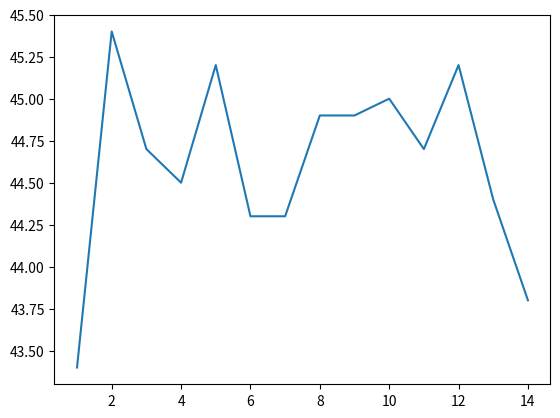

Write Python code to recreate this figure.
"""Rewriting the previous best angle to use matplotlib and numpy!"""
import matplotlib.pyplot as plt
import numpy as np
import math

def get_range(theta, velocity_i, mass, radius, initial_position=np.array([0,0,0])):
    """finds the distance an object travels (in the x direction), given an angle
    and initial velocity"""
    gravity = np.array([0,-9.8,0])
    pi = math.pi
    cross_area = pi*radius**2
    rho = 1.2
    drag_coefficient = 0.47
    momentum = mass*velocity_i*np.array([math.cos(theta*pi/180), math.sin(theta*pi/180), 0])
    position = initial_position
    height = initial_position[1]
    dt = 0.01
    while height >= 0:
        #calculate the net force vector using the quadratic drag formula
        Fnet = mass*gravity - 0.5*rho*cross_area*drag_coefficient*(np.linalg.norm(momentum/mass))**2*(momentum/np.linalg.norm(momentum))
        #the change in momentum equals force times change in time
        momentum = momentum + (Fnet * dt)
        #P/m = velocity; distance = velocity*time
        position = position + ((momentum/mass) * dt)
        height = position[1]
    return position[0]

def get_best_angle(velocity_i, mass, radius, initial_position=np.array([0,0,0])):
    """finds the angle that gives the furthest range"""
    angles = {}
    ranges = []
    i = 0
    dtheta = 0.1
    while i < 90:
        distance = float(get_range(i, velocity_i, mass, radius, initial_position))
        angles[distance] = i
        ranges.append(distance)
        i += dtheta
    max_range = max(ranges)
    best_angle = angles[max_range]
    return best_angle
    
def plot_best_angle(velocity_i, mass, radius, initial_position = np.array([0,0,0])):
    """graphs range vs angle (visualizes the get_best_angle() function)"""
    fig, graph = plt.subplots()
    x = []
    y = []
    angle = 0.1
    dtheta = 0.1
    while angle < 90:
        x.append(angle)
        y.append(get_range(angle, velocity_i, mass, radius, initial_position))
        angle += dtheta
    graph.plot(x,y)
    plt.show()

def plot_angle_by_velocity(max_velocity, mass, radius, initial_position=np.array([0,0,0])):
    """graphs the angle vs velocity. Notably, this returns a constant (+- the 
    numerical error) and is pretty slow. But it essentially shows that the
    best angle is independent of velocity."""
    fig, graph = plt.subplots()
    velocities = []
    angles = []
    velocity = 1
    dvelocity = 1
    while velocity <= max_velocity:
        velocities.append(velocity)
        angles.append(get_best_angle(velocity, mass, radius, initial_position))
        velocity += dvelocity
    graph.plot(velocities, angles)
    plt.show()

plot_angle_by_velocity(14, 5, 0.2)